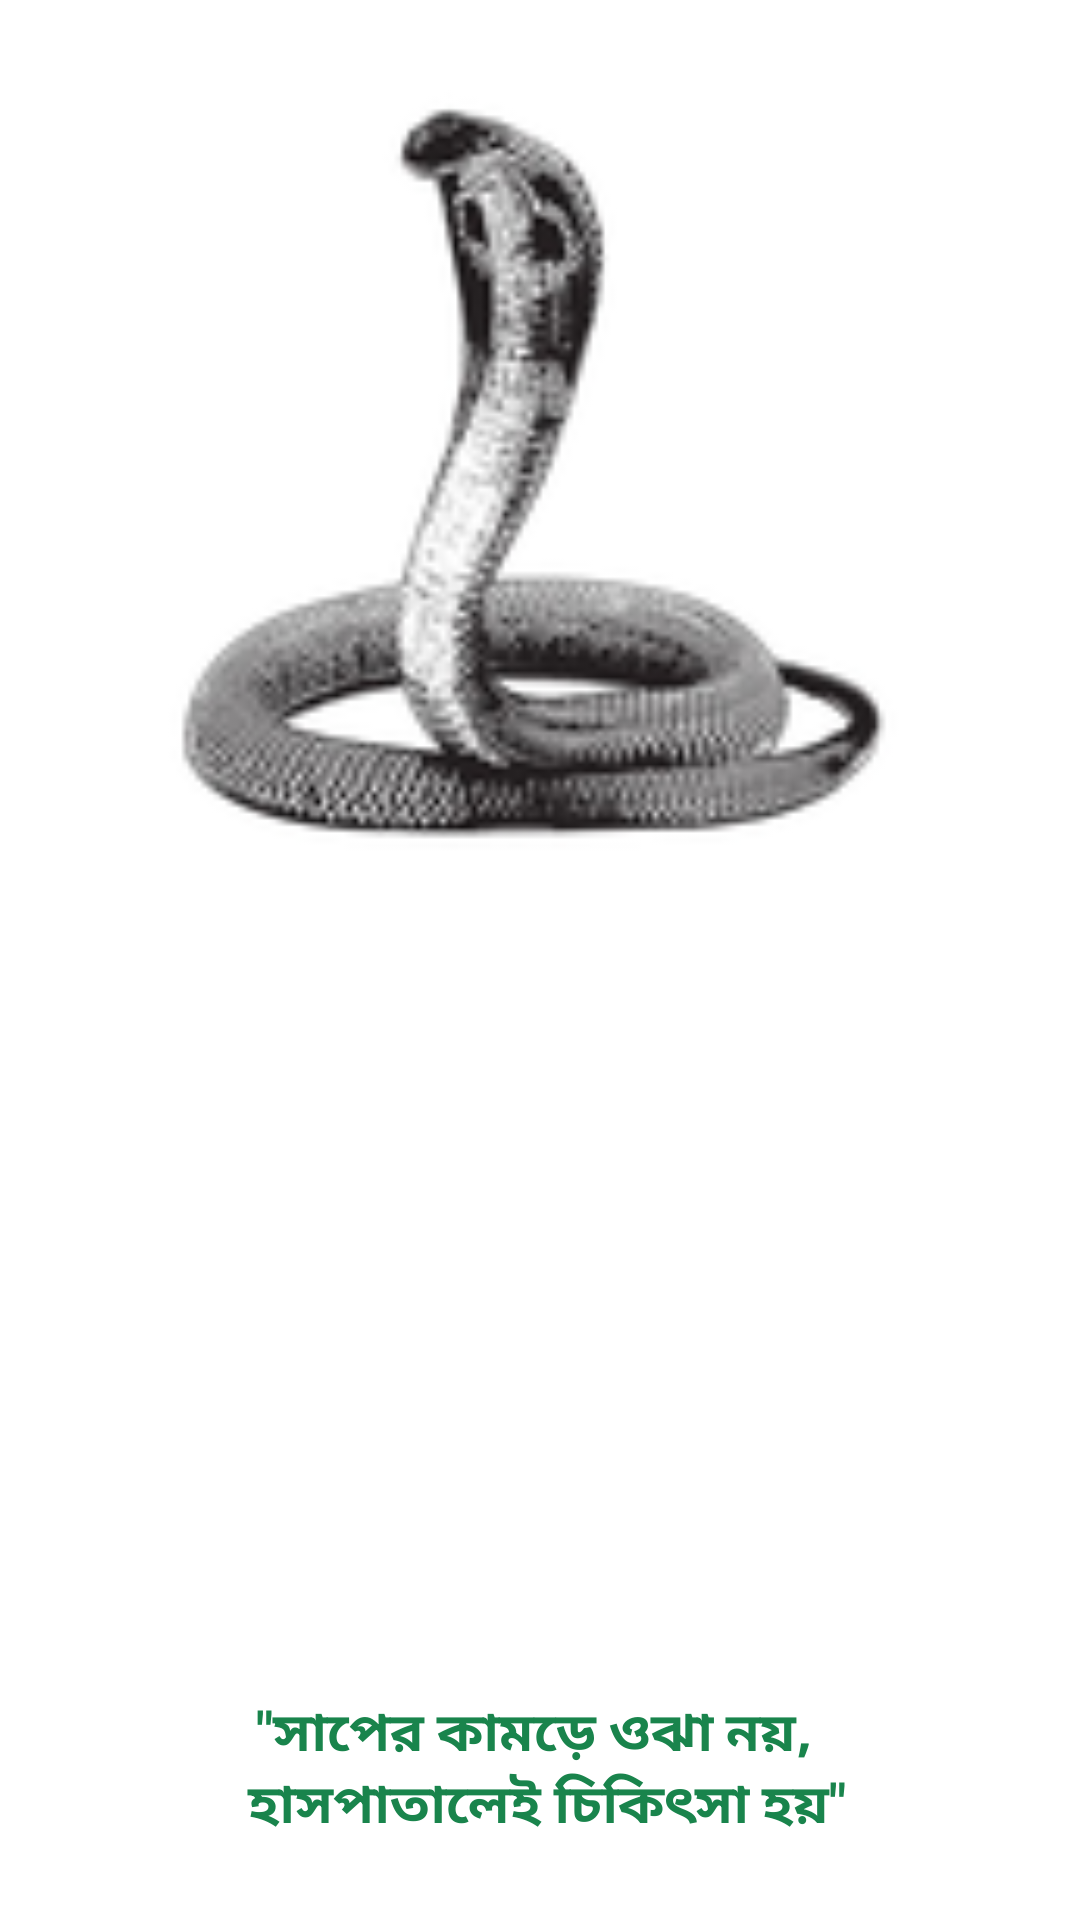

Android layout source for this screen:
<!-- AndroidManifest.xml: application theme AppTheme -->
<!-- res/layout/activity_splash_screen.xml -->
<?xml version="1.0" encoding="utf-8"?>
<androidx.constraintlayout.widget.ConstraintLayout
    xmlns:android="http://schemas.android.com/apk/res/android"
    xmlns:app="http://schemas.android.com/apk/res-auto"
    xmlns:tools="http://schemas.android.com/tools"
    android:layout_width="match_parent"
    android:layout_height="match_parent"
    android:background="@android:color/background_light"
    tools:context=".SplashScreenActivity">


    <ImageView
        android:id="@+id/image_snake"
        android:layout_width="match_parent"
        android:layout_height="@dimen/dimen_300"
        app:layout_constraintTop_toTopOf="parent"
        android:src="@mipmap/image_icon"
        app:layout_constraintEnd_toEndOf="parent"
        app:layout_constraintStart_toStartOf="parent"
        android:layout_marginLeft="@dimen/dimen_5"
        android:layout_marginRight="@dimen/dimen_5"
        android:layout_marginTop="@dimen/dimen_10"

        android:contentDescription="@string/todo" />

    <TextView
        android:id="@+id/text_main_snake"
        android:layout_width="wrap_content"
        android:layout_height="wrap_content"
        android:text="@string/main_snake_text"
        android:textSize="@dimen/dimen_18"
        android:padding="@dimen/dimen_5"
        android:textStyle="bold"
        android:textColor="@color/bright_green"
        app:layout_constraintBottom_toBottomOf="parent"
        app:layout_constraintEnd_toEndOf="parent"
        app:layout_constraintStart_toStartOf="parent"
        android:gravity="center"
        android:layout_marginBottom="@dimen/dimen_20"
        tools:ignore="SpUsage" />

</androidx.constraintlayout.widget.ConstraintLayout>
<!-- resources referenced by this layout -->
<resources>
  <color name="bright_green">#19844c</color>
  <dimen name="dimen_10">10sp</dimen>
  <dimen name="dimen_18">18sp</dimen>
  <dimen name="dimen_20">20sp</dimen>
  <dimen name="dimen_300">300sp</dimen>
  <dimen name="dimen_5">5sp</dimen>
  <!-- mipmap image_icon: png bitmap (mipmap-hdpi, 4584 bytes) -->
  <string name="main_snake_text">"\"সাপের কামড়ে ওঝা নয়, \n হাসপাতালেই চিকিৎসা হয়\""</string>
  <string name="todo">TODO</string>
  <style name="AppTheme" parent="Theme.AppCompat.Light.NoActionBar">
          <item name="colorPrimary">@color/colorPrimary</item>
          <item name="colorPrimaryDark">@color/colorPrimaryDark</item>
          <item name="colorAccent">@color/colorAccent</item>
      </style>
  <color name="colorPrimary">#077a3f</color>
  <color name="colorPrimaryDark">#64b08b</color>
  <color name="colorAccent">#19844c</color>
</resources>
